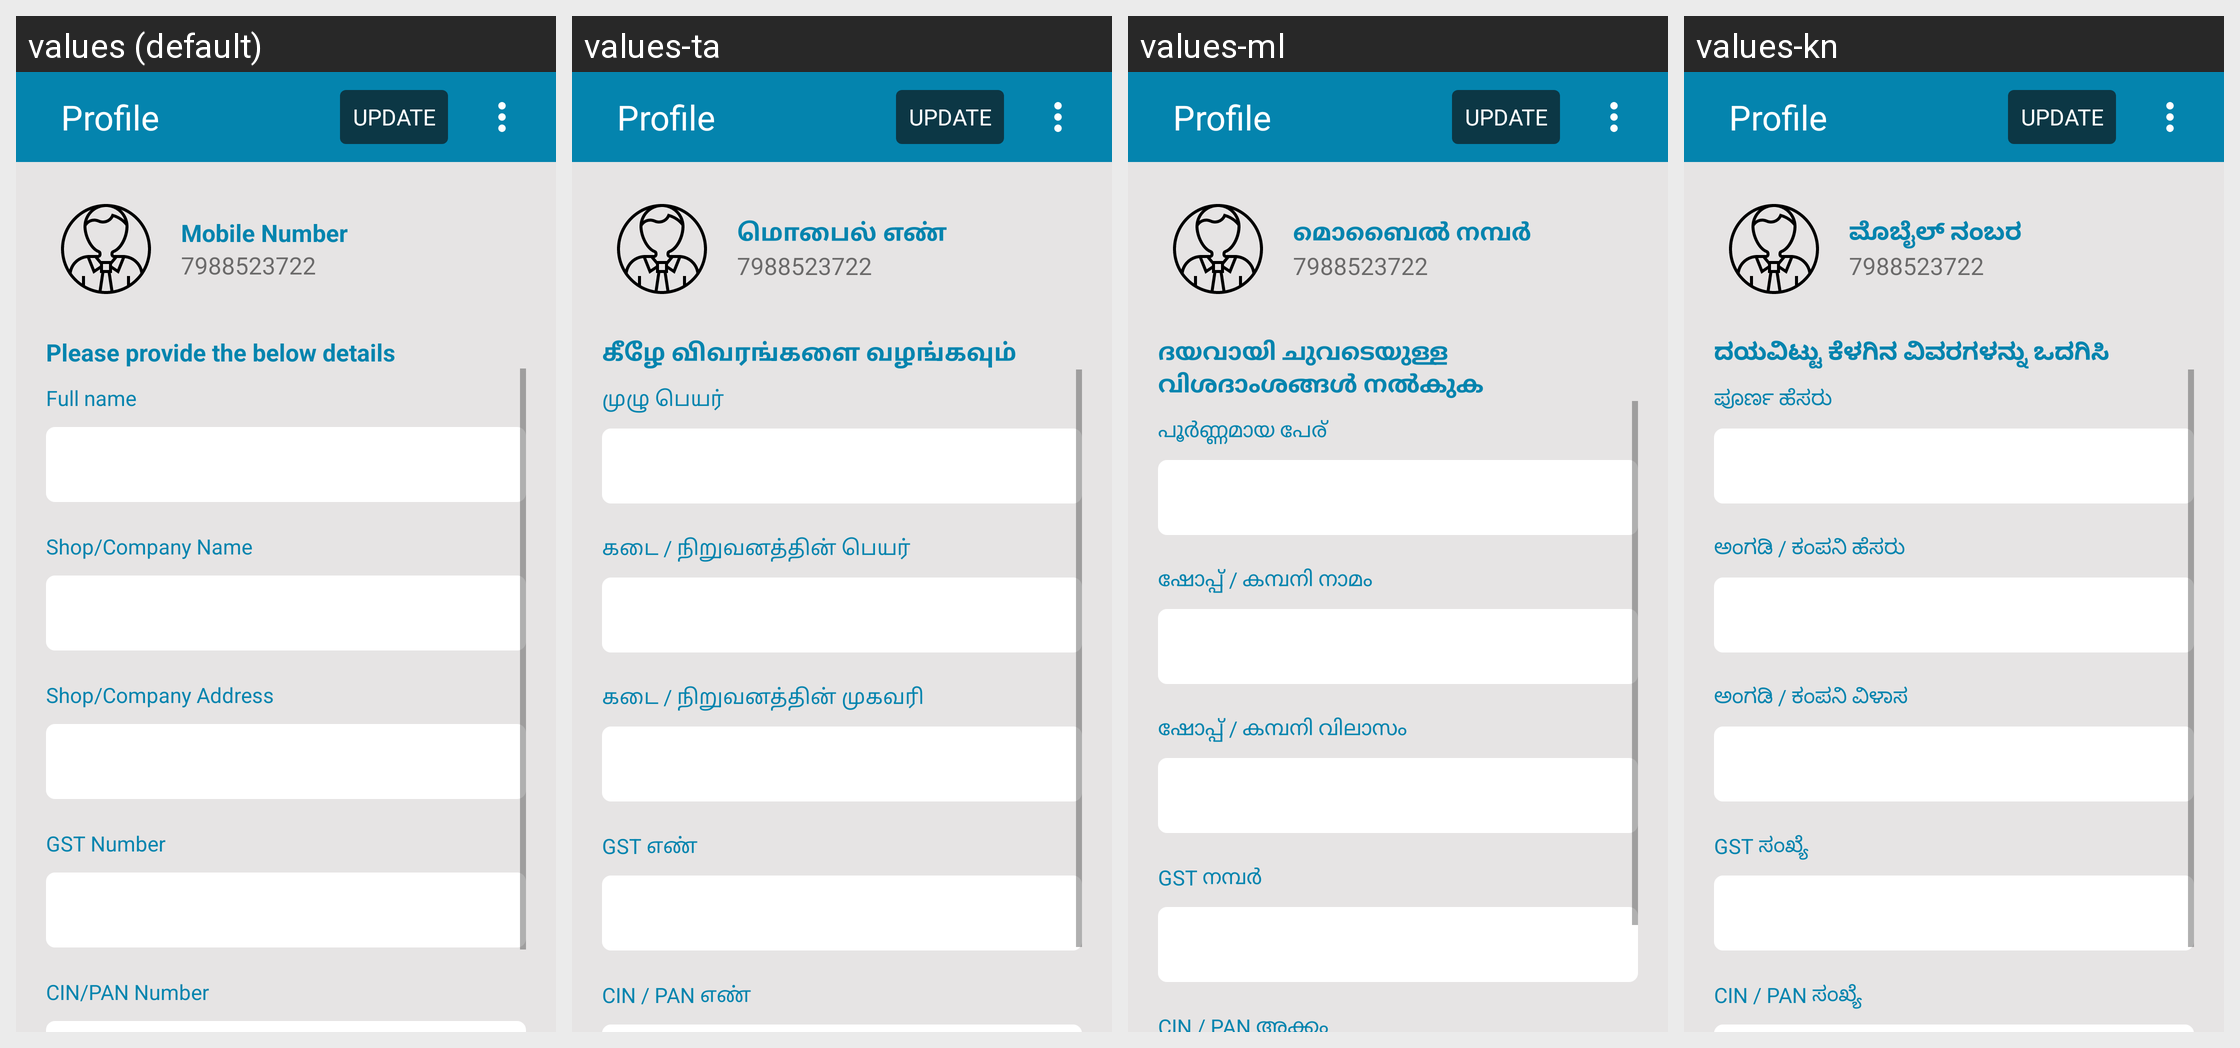

Locale-by-locale string values for the Android screen shown in this grid:
Android screen res/layout/fragment_profile.xml rendered under 4 locales, left to right: values (default), values-ta, values-ml, values-kn. Device: Nexus 5 (rendered at 1080×1920; each locale shown at half size, 540×960, under a caption strip naming it); theme AppTheme.
Other locales in the repository, not shown: values-bn, values-gu, values-hi, values-mr, values-pa, values-te.
Strings drawn on this screen, with the default value and each locale's value (text and hints the layout hard-codes, and strings that could not be matched under every locale, appear in the picture but are not listed):

text_mobile_number
  values: Mobile Number
  values-ta: மொபைல் எண்
  values-ml: മൊബൈൽ നമ്പർ
  values-kn: ಮೊಬೈಲ್ ನಂಬರ

text_please_provide_the_below_details
  values: Please provide the below details
  values-ta: கீழே விவரங்களை வழங்கவும்
  values-ml: ദയവായി ചുവടെയുള്ള വിശദാംശങ്ങൾ നൽകുക
  values-kn: ದಯವಿಟ್ಟು ಕೆಳಗಿನ ವಿವರಗಳನ್ನು ಒದಗಿಸಿ

text_full_name
  values: Full name
  values-ta: முழு பெயர்
  values-ml: പൂർണ്ണമായ പേര്
  values-kn: ಪೂರ್ಣ ಹೆಸರು

text_shop_company_name
  values: Shop/Company Name
  values-ta: கடை / நிறுவனத்தின் பெயர்
  values-ml: ഷോപ്പ് / കമ്പനി നാമം
  values-kn: ಅಂಗಡಿ / ಕಂಪನಿ ಹೆಸರು

text_shop_company_address
  values: Shop/Company Address
  values-ta: கடை / நிறுவனத்தின் முகவரி
  values-ml: ഷോപ്പ് / കമ്പനി വിലാസം
  values-kn: ಅಂಗಡಿ / ಕಂಪನಿ ವಿಳಾಸ

text_gst_number
  values: GST Number
  values-ta: GST எண்
  values-ml: GST നമ്പർ
  values-kn: GST ಸಂಖ್ಯೆ

text_cin_pan_number
  values: CIN/PAN Number
  values-ta: CIN / PAN எண்
  values-ml: CIN / PAN അക്കം
  values-kn: CIN / PAN ಸಂಖ್ಯೆ
